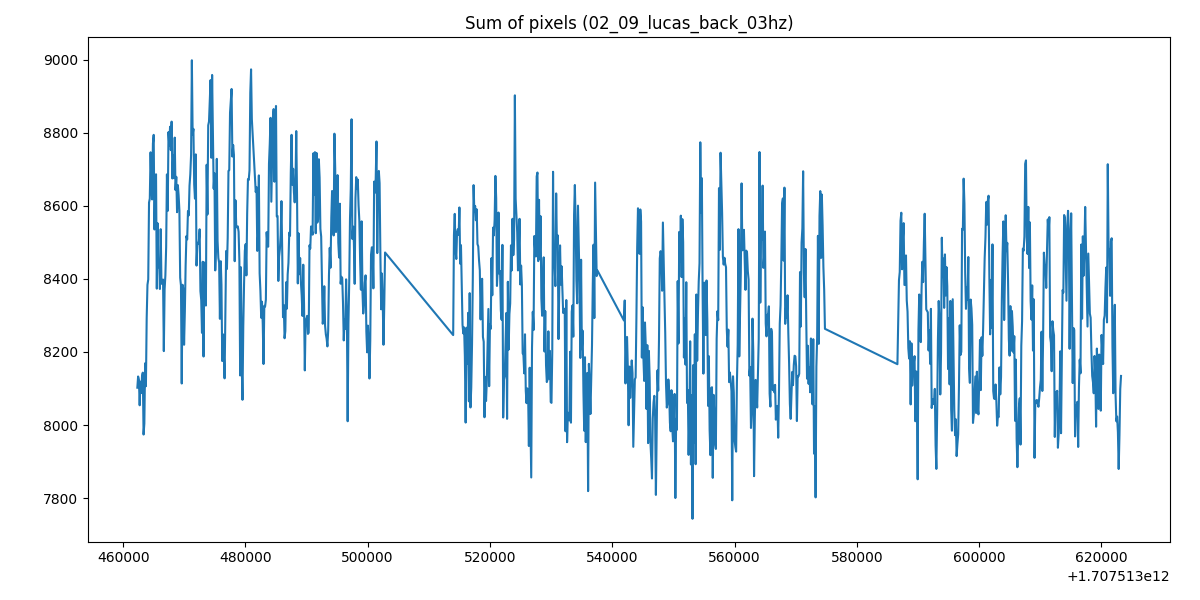

The file beside this chart, header and first rows:
1707513462322, 8102.2763671875
1707513462449, 8133
1707513462576, 8125
1707513462704, 8054
1707513462831, 8119
1707513462959, 8088
1707513463086, 8133
1707513463213, 8143
1707513463341, 7974
1707513463468, 8004
1707513463596, 8169
1707513463723, 8106
1707513463851, 8293
1707513463978, 8384
1707513464105, 8398
1707513464233, 8609
1707513464360, 8620
1707513464488, 8746
1707513464615, 8665
1707513464742, 8617
1707513464870, 8770
1707513464997, 8794
1707513465125, 8535
1707513465252, 8661
1707513465380, 8686
1707513465507, 8373
1707513465634, 8552
1707513465762, 8432
1707513465889, 8451
1707513466016, 8372
1707513466144, 8536
1707513466271, 8386
1707513466399, 8392
1707513466526, 8398
1707513466654, 8202
1707513466781, 8371
1707513466908, 8409
1707513467036, 8487
1707513467163, 8686
1707513467291, 8586
1707513467418, 8801
1707513467546, 8765
1707513467673, 8816
1707513467800, 8752
1707513467928, 8830
1707513468055, 8675
1707513468183, 8738
1707513468310, 8675
1707513468437, 8786
1707513468565, 8643
1707513468692, 8679
1707513468820, 8582
1707513468947, 8656
1707513469074, 8628
1707513469202, 8587
1707513469329, 8403
1707513469457, 8382
1707513469584, 8114
1707513469712, 8384
1707513469839, 8373
1707513469966, 8220
... 987 more rows
